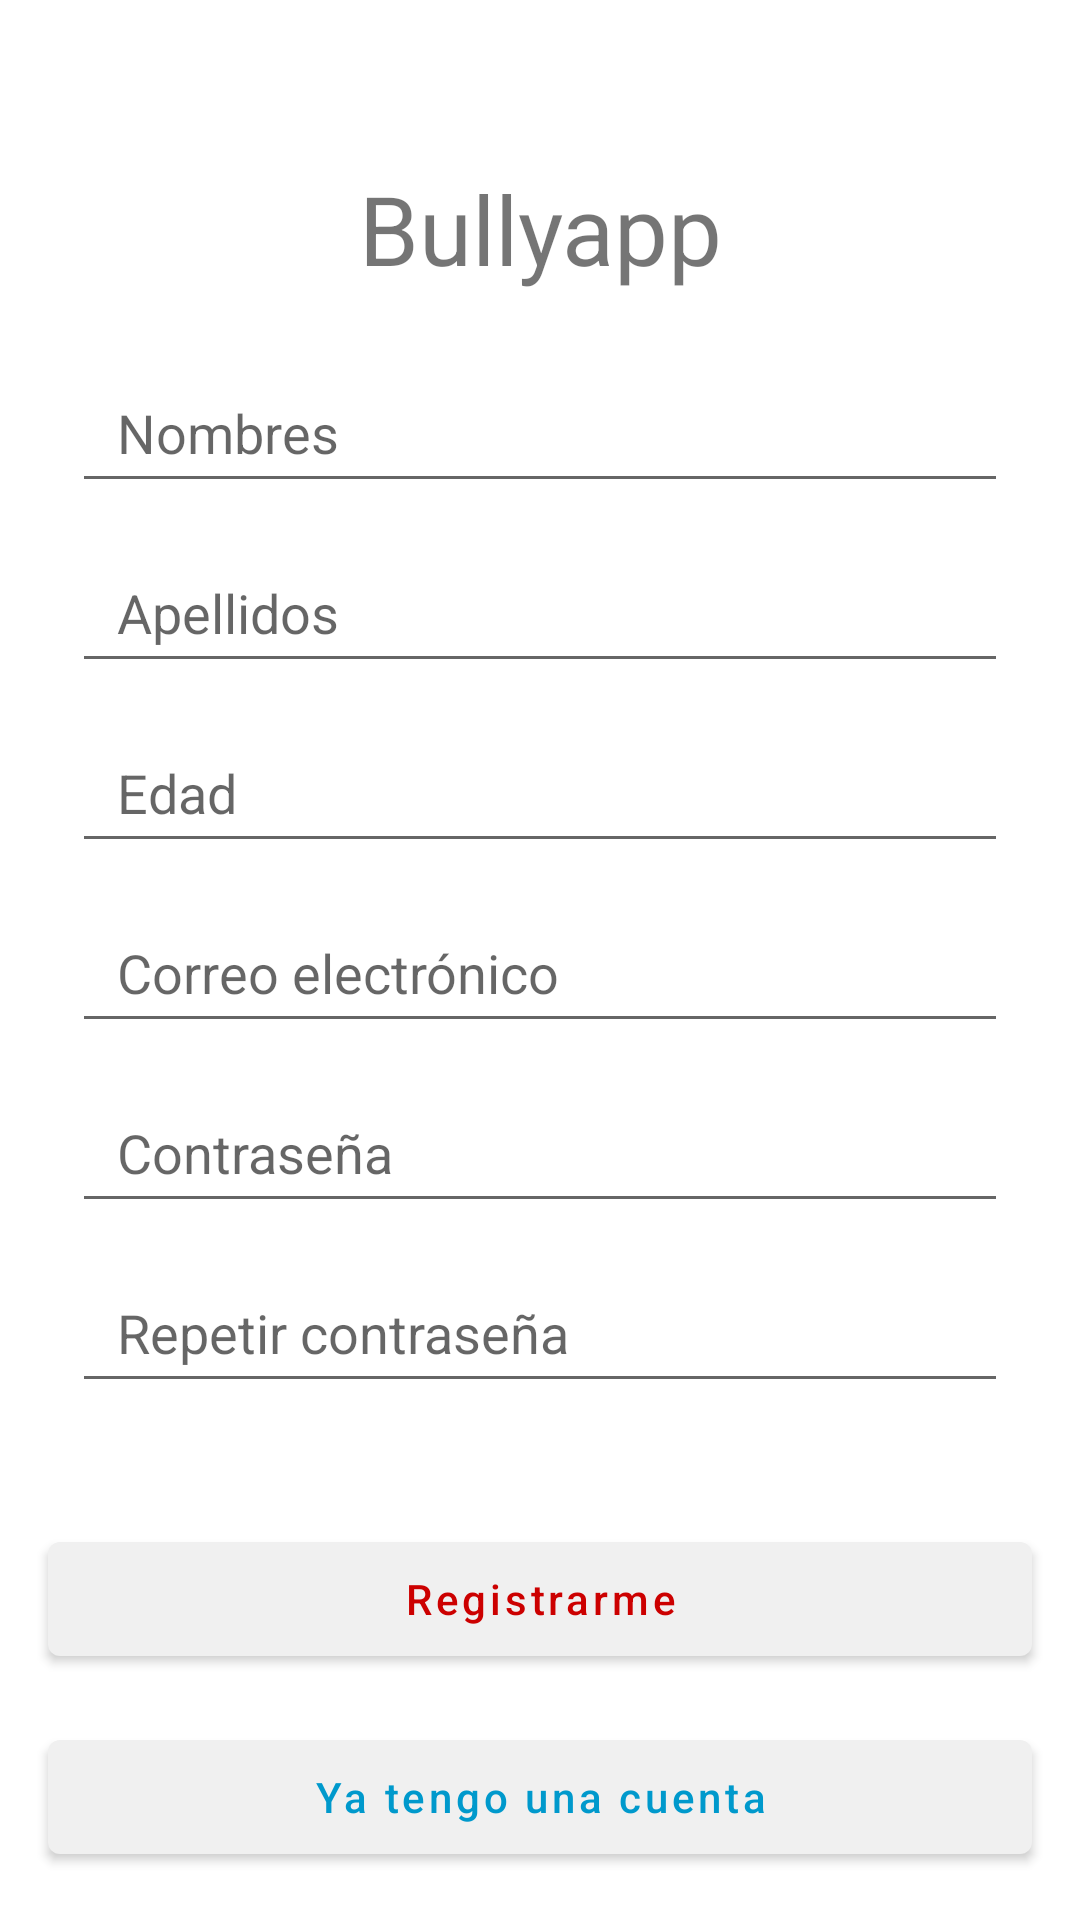

The Android layout XML behind this screen, and the referenced resources:
<!-- AndroidManifest.xml: application theme Theme.Casos_colegio -->
<!-- res/layout/activity_register.xml -->
<?xml version="1.0" encoding="utf-8"?>
<androidx.constraintlayout.widget.ConstraintLayout xmlns:android="http://schemas.android.com/apk/res/android"
    xmlns:app="http://schemas.android.com/apk/res-auto"
    xmlns:tools="http://schemas.android.com/tools"
    android:layout_width="match_parent"
    android:layout_height="match_parent"
    tools:context=".ui.view.RegisterActivity">

    <androidx.appcompat.widget.LinearLayoutCompat
        android:id="@+id/linearLayout"
        android:layout_width="match_parent"
        android:layout_height="wrap_content"
        android:layout_marginStart="24dp"
        android:layout_marginTop="24dp"
        android:layout_marginEnd="24dp"
        android:orientation="vertical"
        app:layout_constraintEnd_toEndOf="parent"
        app:layout_constraintStart_toStartOf="parent"
        app:layout_constraintBottom_toTopOf="@id/btnRegister"
        app:layout_constraintTop_toTopOf="parent"
        >
        <TextView
            android:layout_width="match_parent"
            android:text="Bullyapp"
            android:textSize="32sp"
            android:gravity="center"
            android:layout_marginBottom="20dp"
            android:layout_height="match_parent"/>

        <EditText
            android:id="@+id/edtNombres"
            android:layout_width="match_parent"
            android:layout_height="50dp"
            android:layout_marginBottom="10dp"
            android:hint="Nombres"
            android:inputType="text"
            android:paddingHorizontal="15dp" />

        <EditText
            android:id="@+id/edtApellidos"
            android:layout_width="match_parent"
            android:layout_height="50dp"
            android:layout_marginBottom="10dp"
            android:hint="Apellidos"
            android:inputType="text"
            android:paddingHorizontal="15dp" />

        <EditText
            android:id="@+id/edtEdad"
            android:inputType="number"
            android:layout_width="match_parent"
            android:layout_height="50dp"
            android:layout_marginBottom="10dp"
            android:hint="Edad"
            android:paddingHorizontal="15dp" />

        <EditText
            android:id="@+id/edtEmail"
            android:layout_width="match_parent"
            android:layout_height="50dp"
            android:layout_marginBottom="10dp"
            android:hint="Correo electrónico"
            android:inputType="textEmailAddress"
            android:paddingHorizontal="15dp" />

        <EditText
            android:id="@+id/edtPassword"
            android:layout_width="match_parent"
            android:layout_height="50dp"
            android:layout_marginBottom="10dp"
            android:hint="Contraseña"
            android:inputType="textPassword"
            android:paddingHorizontal="15dp" />

        <EditText
            android:id="@+id/edtPassword2"
            android:layout_width="match_parent"
            android:layout_height="50dp"
            android:layout_marginBottom="10dp"
            android:hint="Repetir contraseña"
            android:inputType="textPassword"
            android:paddingHorizontal="15dp" />

    </androidx.appcompat.widget.LinearLayoutCompat>

    <Button
        android:id="@+id/btnRegister"
        android:layout_width="match_parent"
        android:layout_height="50dp"
        android:layout_marginTop="10dp"
        android:text="Registrarme"
        android:textAllCaps="false"
        android:textColor="@android:color/holo_red_dark"
        app:backgroundTint="#f0f0f0"
        android:layout_margin="16dp"
        app:layout_constraintBottom_toBottomOf="parent"
        app:layout_constraintBottom_toTopOf="@id/btnGoLogin"/>

    <Button
        android:id="@+id/btnGoLogin"
        android:layout_width="match_parent"
        android:layout_height="50dp"
        android:layout_marginTop="10dp"
        android:text="Ya tengo una cuenta"
        android:textAllCaps="false"
        android:textColor="@android:color/holo_blue_dark"
        app:backgroundTint="#f0f0f0"
        android:layout_margin="16dp"
        app:layout_constraintBottom_toBottomOf="parent" />

</androidx.constraintlayout.widget.ConstraintLayout>
<!-- resources referenced by this layout -->
<resources>
  <style name="Theme.Casos_colegio" parent="Theme.MaterialComponents.DayNight.DarkActionBar">
          
          <item name="colorPrimary">@color/purple_500</item>
          <item name="colorPrimaryVariant">@color/purple_700</item>
          <item name="colorOnPrimary">@color/white</item>
          
          <item name="colorSecondary">@color/teal_200</item>
          <item name="colorSecondaryVariant">@color/teal_700</item>
          <item name="colorOnSecondary">@color/black</item>
          
          <item name="android:statusBarColor">?attr/colorPrimaryVariant</item>
          
      </style>
  <color name="purple_500">#707B7C</color>
  <color name="purple_700">#424949</color>
  <color name="white">#FFFFFFFF</color>
  <color name="teal_200">#FF03DAC5</color>
  <color name="teal_700">#FF018786</color>
  <color name="black">#FF000000</color>
</resources>
